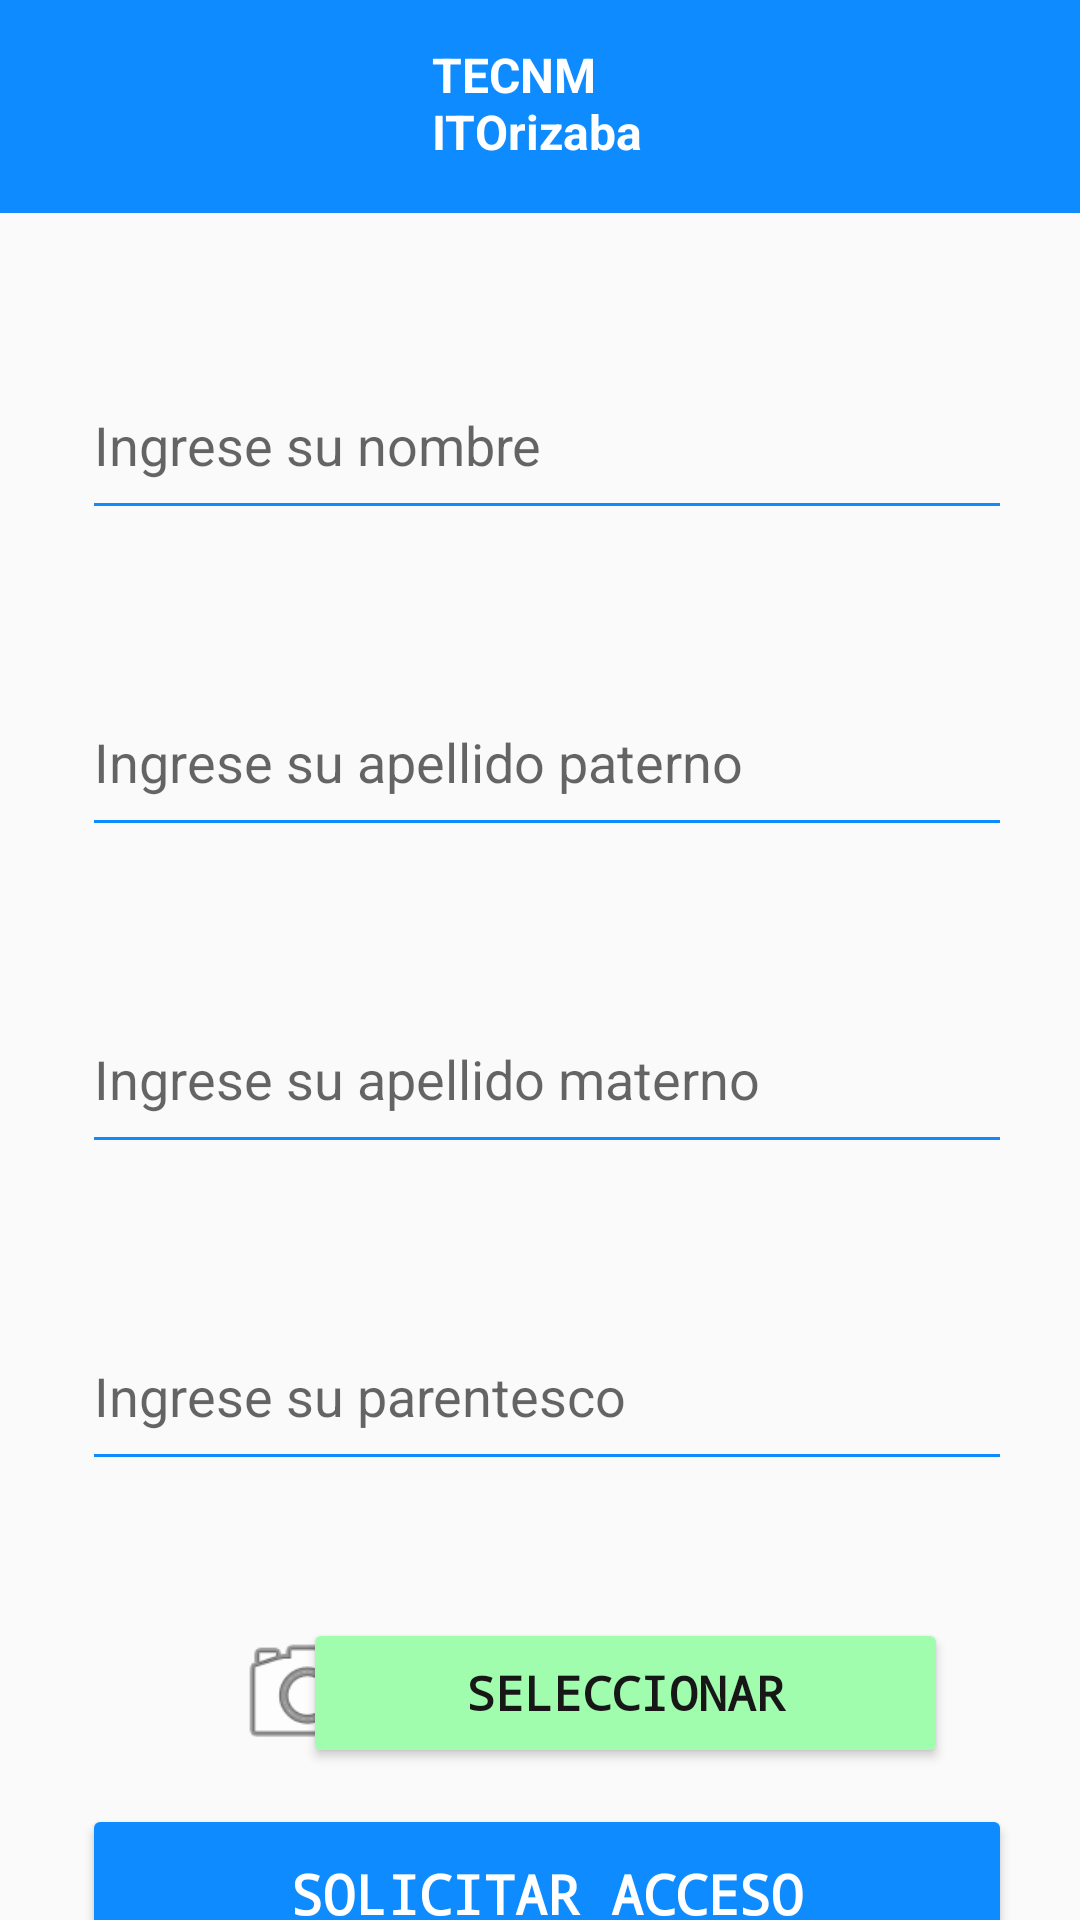

The Android layout XML behind this screen, and the referenced resources:
<!-- AndroidManifest.xml: application theme Theme.GUI -->
<!-- res/layout/estudiantedaralta.xml -->
<?xml version="1.0" encoding="utf-8"?>
<androidx.constraintlayout.widget.ConstraintLayout xmlns:android="http://schemas.android.com/apk/res/android"
    android:layout_width="match_parent"
    android:layout_height="match_parent"
    xmlns:app="http://schemas.android.com/apk/res-auto"
    xmlns:tools="http://schemas.android.com/tools">

    

    <View
        android:id="@+id/rectanguloHorizontalAzul"
        android:layout_width="412dp"
        android:layout_height="71dp"
        android:background="#0e8bff"
        app:layout_constraintEnd_toEndOf="parent"
        app:layout_constraintHorizontal_bias="1.0"
        app:layout_constraintStart_toStartOf="parent"
        app:layout_constraintTop_toTopOf="parent" />

    

    <TextView
        android:id="@+id/tecnmOrizaba"
        android:layout_width="87dp"
        android:layout_height="56dp"
        android:text="TECNM ITOrizaba"
        android:textColor="#FFFFFF"
        android:textSize="16sp"
        android:textStyle="bold"
        app:layout_constraintBottom_toBottomOf="@id/rectanguloHorizontalAzul"
        app:layout_constraintEnd_toEndOf="parent"
        app:layout_constraintHorizontal_bias="0.527"
        app:layout_constraintStart_toStartOf="parent"
        app:layout_constraintTop_toTopOf="@id/rectanguloHorizontalAzul"
        app:layout_constraintVertical_bias="0.941"
        tools:text="TECNM ITOrizaba" />

    
    <TextView
        android:id="@+id/nombreLabel"
        android:layout_width="wrap_content"
        android:layout_height="wrap_content"
        android:layout_marginTop="12dp"
        android:fontFamily="monospace"
        android:textAlignment="center"
        android:textColor="#181717"
        android:textSize="16sp"
        android:textStyle="bold"
        app:layout_constraintEnd_toEndOf="parent"
        app:layout_constraintHorizontal_bias="0.16"
        app:layout_constraintStart_toStartOf="parent"
        app:layout_constraintTop_toBottomOf="@+id/rectanguloHorizontalAzul"
        tools:text="NOMBRE:" />

    <EditText
        android:id="@+id/nombreEditText"
        android:layout_width="310dp"
        android:layout_height="60dp"
        android:layout_marginTop="12dp"
        android:hint="Ingrese su nombre"
        android:inputType="text"
        android:textColor="#000000"
        android:backgroundTint="#0e8bff"
        app:layout_constraintEnd_toEndOf="parent"
        app:layout_constraintHorizontal_bias="0.544"
        app:layout_constraintStart_toStartOf="parent"
        app:layout_constraintTop_toBottomOf="@+id/nombreLabel" />

    

    <TextView
        android:id="@+id/apellPatLabel"
        android:layout_width="wrap_content"
        android:layout_height="wrap_content"
        android:layout_marginTop="12dp"
        android:fontFamily="monospace"
        android:textAlignment="center"
        android:textColor="#181717"
        android:textSize="16sp"
        android:textStyle="bold"
        app:layout_constraintEnd_toEndOf="parent"
        app:layout_constraintHorizontal_bias="0.22"
        app:layout_constraintStart_toStartOf="parent"
        app:layout_constraintTop_toBottomOf="@+id/nombreEditText"
        tools:text="APELLIDO PATERNO:" />

    <EditText
        android:id="@+id/apePaternoEditText"
        android:layout_width="310dp"
        android:layout_height="60dp"
        android:layout_marginTop="12dp"
        android:backgroundTint="#0e8bff"
        android:hint="Ingrese su apellido paterno"
        android:inputType="text"
        android:textColor="#000000"
        app:layout_constraintEnd_toEndOf="parent"
        app:layout_constraintHorizontal_bias="0.544"
        app:layout_constraintStart_toStartOf="parent"
        app:layout_constraintTop_toBottomOf="@+id/apellPatLabel" />

    

    <TextView
        android:id="@+id/apellMatLabel"
        android:layout_width="wrap_content"
        android:layout_height="wrap_content"
        android:layout_marginTop="12dp"
        android:fontFamily="monospace"
        android:textAlignment="center"
        android:textColor="#181717"
        android:textSize="16sp"
        android:textStyle="bold"
        app:layout_constraintEnd_toEndOf="parent"
        app:layout_constraintHorizontal_bias="0.22"
        app:layout_constraintStart_toStartOf="parent"
        app:layout_constraintTop_toBottomOf="@+id/apePaternoEditText"
        tools:text="APELLIDO MATERNO:" />

    <EditText
        android:id="@+id/apeMaternoEditText"
        android:layout_width="310dp"
        android:layout_height="60dp"
        android:layout_marginTop="12dp"
        android:backgroundTint="#0e8bff"
        android:hint="Ingrese su apellido materno"
        android:inputType="text"
        android:textColor="#000000"
        app:layout_constraintEnd_toEndOf="parent"
        app:layout_constraintHorizontal_bias="0.544"
        app:layout_constraintStart_toStartOf="parent"
        app:layout_constraintTop_toBottomOf="@+id/apellMatLabel" />

    
    <TextView
        android:id="@+id/parentescoLabel"
        android:layout_width="wrap_content"
        android:layout_height="wrap_content"
        android:layout_marginTop="12dp"
        android:fontFamily="monospace"
        android:textAlignment="center"
        android:textColor="#181717"
        android:textSize="16sp"
        android:textStyle="bold"
        app:layout_constraintEnd_toEndOf="parent"
        app:layout_constraintHorizontal_bias="0.179"
        app:layout_constraintStart_toStartOf="parent"
        app:layout_constraintTop_toBottomOf="@+id/apeMaternoEditText"
        tools:text="PARENTESCO:" />

    <EditText
        android:id="@+id/parentescoEditText"
        android:layout_width="310dp"
        android:layout_height="60dp"
        android:layout_marginTop="12dp"
        android:backgroundTint="#0e8bff"
        android:hint="Ingrese su parentesco"
        android:inputType="text"
        android:textColor="#000000"
        app:layout_constraintEnd_toEndOf="parent"
        app:layout_constraintHorizontal_bias="0.544"
        app:layout_constraintStart_toStartOf="parent"
        app:layout_constraintTop_toBottomOf="@+id/parentescoLabel" />

    

    <TextView
        android:id="@+id/fotografiaLabel"
        android:layout_width="wrap_content"
        android:layout_height="wrap_content"
        android:layout_marginTop="12dp"
        android:fontFamily="monospace"
        android:textAlignment="center"
        android:textColor="#181717"
        android:textSize="16sp"
        android:textStyle="bold"
        app:layout_constraintEnd_toEndOf="parent"
        app:layout_constraintHorizontal_bias="0.44"
        app:layout_constraintStart_toStartOf="parent"
        app:layout_constraintTop_toBottomOf="@+id/parentescoEditText"
        tools:text="FOTOGRAFIA DE IDENTIFICACIÓN: " />

    <Button
        android:id="@+id/botonSeleccionar"
        android:layout_width="215dp"
        android:layout_height="50dp"
        android:layout_marginTop="12dp"
        android:layout_marginEnd="45dp"
        android:backgroundTint="#a0fdae"
        android:fontFamily="monospace"
        android:text="SELECCIONAR"
        android:textAlignment="center"
        android:textColor="#181717"
        android:textSize="16sp"
        android:textStyle="bold"
        app:layout_constraintEnd_toEndOf="parent"
        app:layout_constraintHorizontal_bias="0.985"
        app:layout_constraintStart_toEndOf="@+id/imageCamera"
        app:layout_constraintTop_toBottomOf="@+id/fotografiaLabel" />

    <ImageView
        android:id="@+id/imageCamera"
        android:layout_width="95dp"
        android:layout_height="50dp"
        android:layout_marginStart="55dp"
        android:layout_marginTop="12dp"
        android:src="@android:drawable/ic_menu_camera"
        app:layout_constraintStart_toStartOf="parent"
        app:layout_constraintTop_toBottomOf="@+id/fotografiaLabel" />

    
    <Button
        android:id="@+id/botonSolicitar"
        android:layout_width="310dp"
        android:layout_height="60dp"
        android:layout_marginTop="12dp"
        android:text="SOLICITAR ACCESO"
        android:backgroundTint="#0e8bff"
        android:textAlignment="center"
        android:textSize="18sp"
        android:textColor="#FFFFFF"
        android:fontFamily="monospace"
        android:textStyle="bold"
        app:layout_constraintBottom_toBottomOf="parent"
        app:layout_constraintEnd_toEndOf="parent"
        app:layout_constraintHorizontal_bias="0.544"
        app:layout_constraintStart_toStartOf="parent"
        app:layout_constraintTop_toBottomOf="@+id/botonSeleccionar"
        app:layout_constraintVertical_bias="0.0" />


</androidx.constraintlayout.widget.ConstraintLayout>
<!-- resources referenced by this layout -->
<resources>
  <style name="Theme.GUI" parent="android:Theme.Material.Light.NoActionBar" />
</resources>
